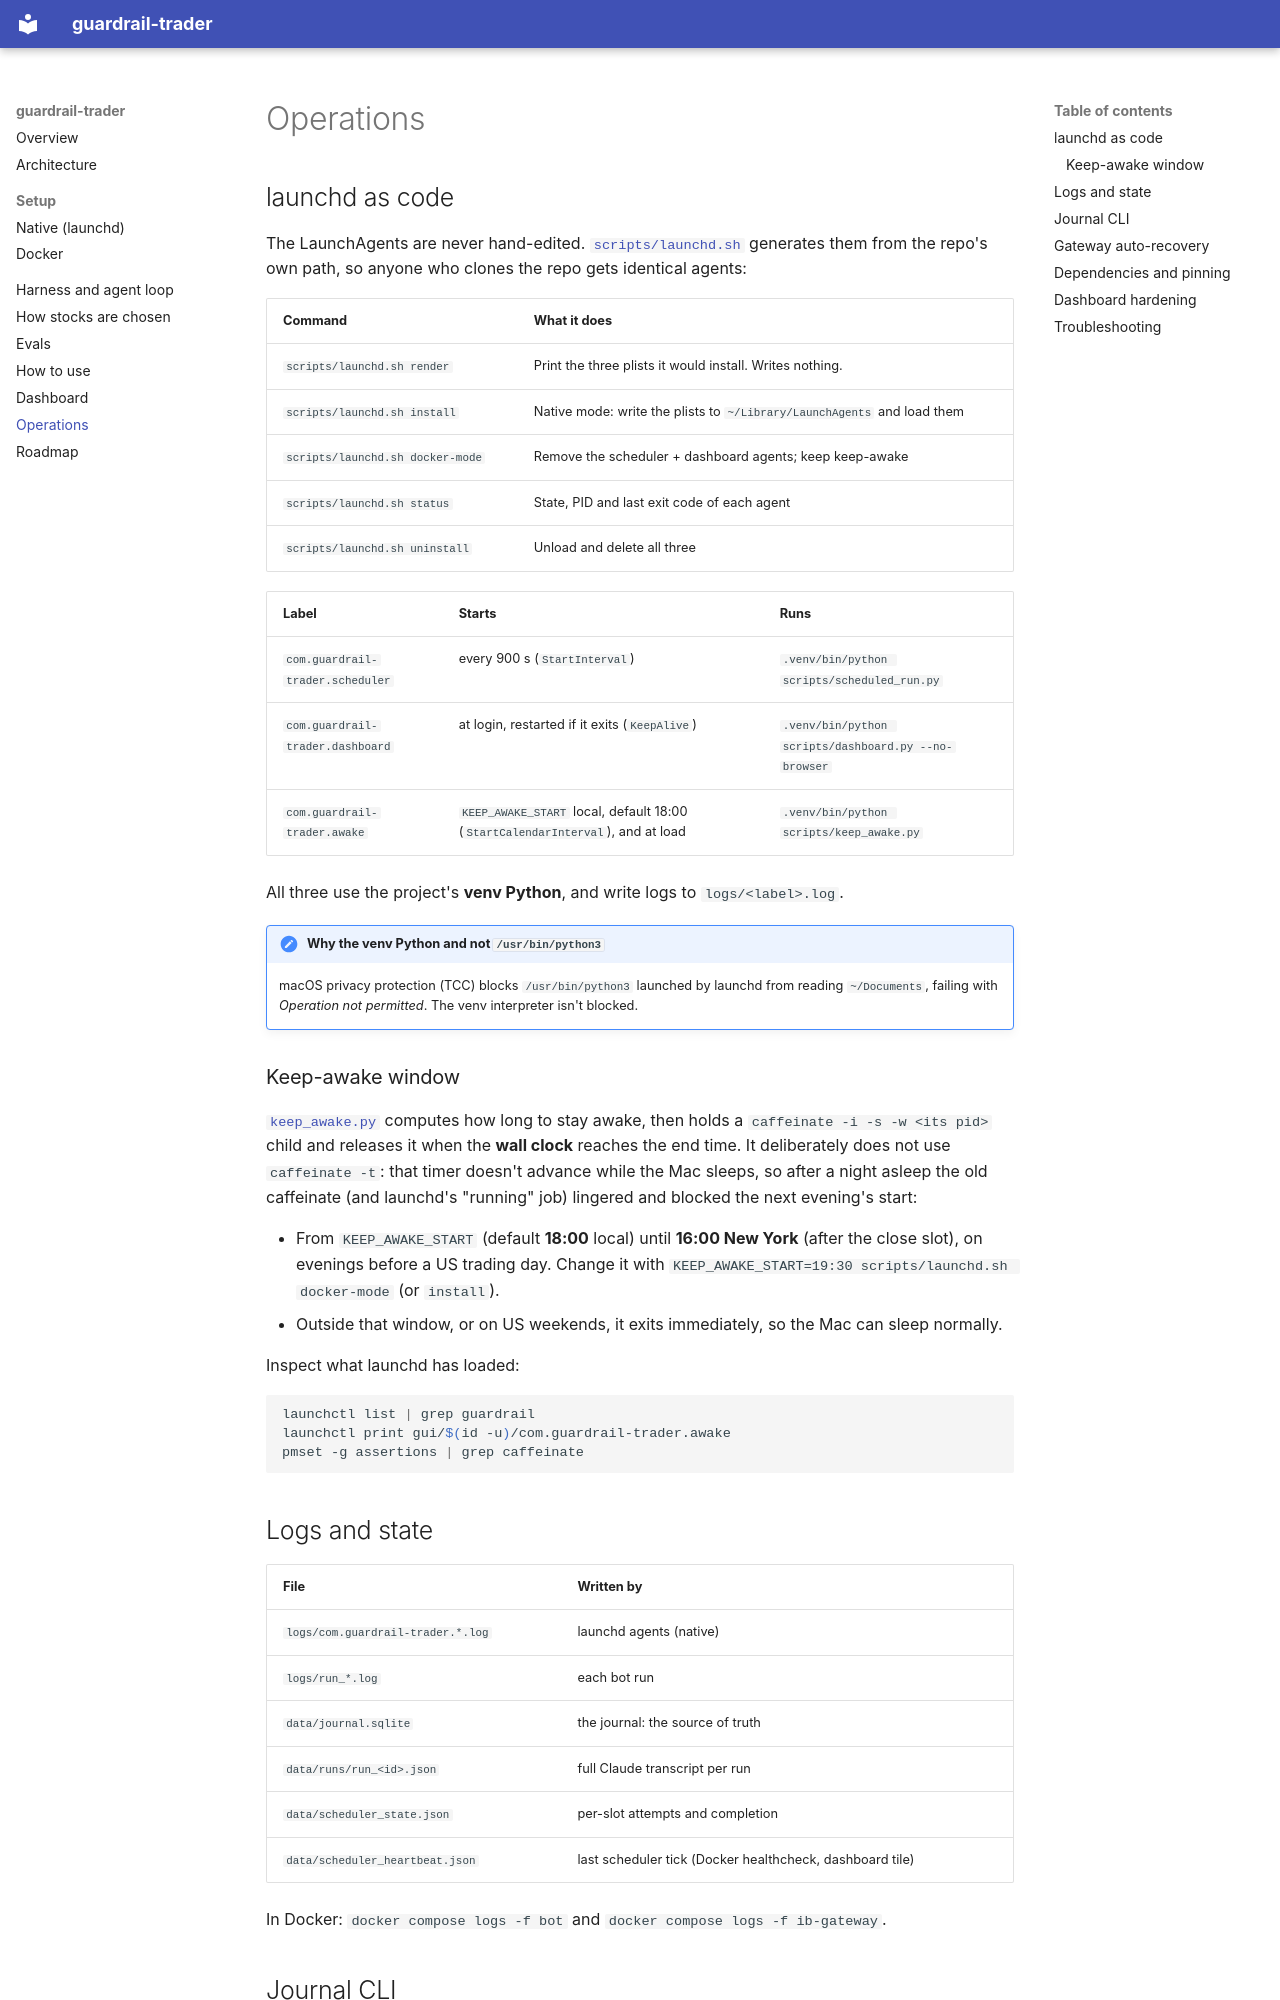

repository: saifulislamamiyo/guardrail-trader · page: operations/index.html · generator: mkdocs

# Operations

## launchd as code

The LaunchAgents are never hand-edited. [`scripts/launchd.sh`](https://github.com/saifulislamamiyo/guardrail-trader/blob/main/scripts/launchd.sh) generates them from the
repo's own path, so anyone who clones the repo gets identical agents:

| Command | What it does |
|---|---|
| `scripts/launchd.sh render` | Print the three plists it would install. Writes nothing. |
| `scripts/launchd.sh install` | Native mode: write the plists to `~/Library/LaunchAgents` and load them |
| `scripts/launchd.sh docker-mode` | Remove the scheduler + dashboard agents; keep keep-awake |
| `scripts/launchd.sh status` | State, PID and last exit code of each agent |
| `scripts/launchd.sh uninstall` | Unload and delete all three |

| Label | Starts | Runs |
|---|---|---|
| `com.guardrail-trader.scheduler` | every 900 s (`StartInterval`) | `.venv/bin/python scripts/scheduled_run.py` |
| `com.guardrail-trader.dashboard` | at login, restarted if it exits (`KeepAlive`) | `.venv/bin/python scripts/dashboard.py --no-browser` |
| `com.guardrail-trader.awake` | `KEEP_AWAKE_START` local, default 18:00 (`StartCalendarInterval`), and at load | `.venv/bin/python scripts/keep_awake.py` |

All three use the project's **venv Python**, and write logs to `logs/<label>.log`.

!!! note "Why the venv Python and not `/usr/bin/python3`"
    macOS privacy protection (TCC) blocks `/usr/bin/python3` launched by launchd from reading
    `~/Documents`, failing with *Operation not permitted*. The venv interpreter isn't blocked.

### Keep-awake window

[`keep_awake.py`](https://github.com/saifulislamamiyo/guardrail-trader/blob/main/scripts/keep_awake.py) computes how long to stay awake, then holds a
`caffeinate -i -s -w <its pid>` child and releases it when the **wall clock** reaches the end time. It deliberately
does not use `caffeinate -t`: that timer doesn't advance while the Mac sleeps, so after a night asleep the old
caffeinate (and launchd's "running" job) lingered and blocked the next evening's start:

- From `KEEP_AWAKE_START` (default **18:00** local) until **16:00 New York** (after the close slot), on evenings
  before a US trading day. Change it with `KEEP_AWAKE_START=19:30 scripts/launchd.sh docker-mode` (or `install`).
- Outside that window, or on US weekends, it exits immediately, so the Mac can sleep normally.

Inspect what launchd has loaded:

```bash
launchctl list | grep guardrail
launchctl print gui/$(id -u)/com.guardrail-trader.awake
pmset -g assertions | grep caffeinate
```

## Logs and state

| File | Written by |
|---|---|
| `logs/com.guardrail-trader.*.log` | launchd agents (native) |
| `logs/run_*.log` | each bot run |
| `data/journal.sqlite` | the journal: the source of truth |
| `data/runs/run_<id>.json` | full Claude transcript per run |
| `data/scheduler_state.json` | per-slot attempts and completion |
| `data/scheduler_heartbeat.json` | last scheduler tick (Docker healthcheck, dashboard tile) |

In Docker: `docker compose logs -f bot` and `docker compose logs -f ib-gateway`.
